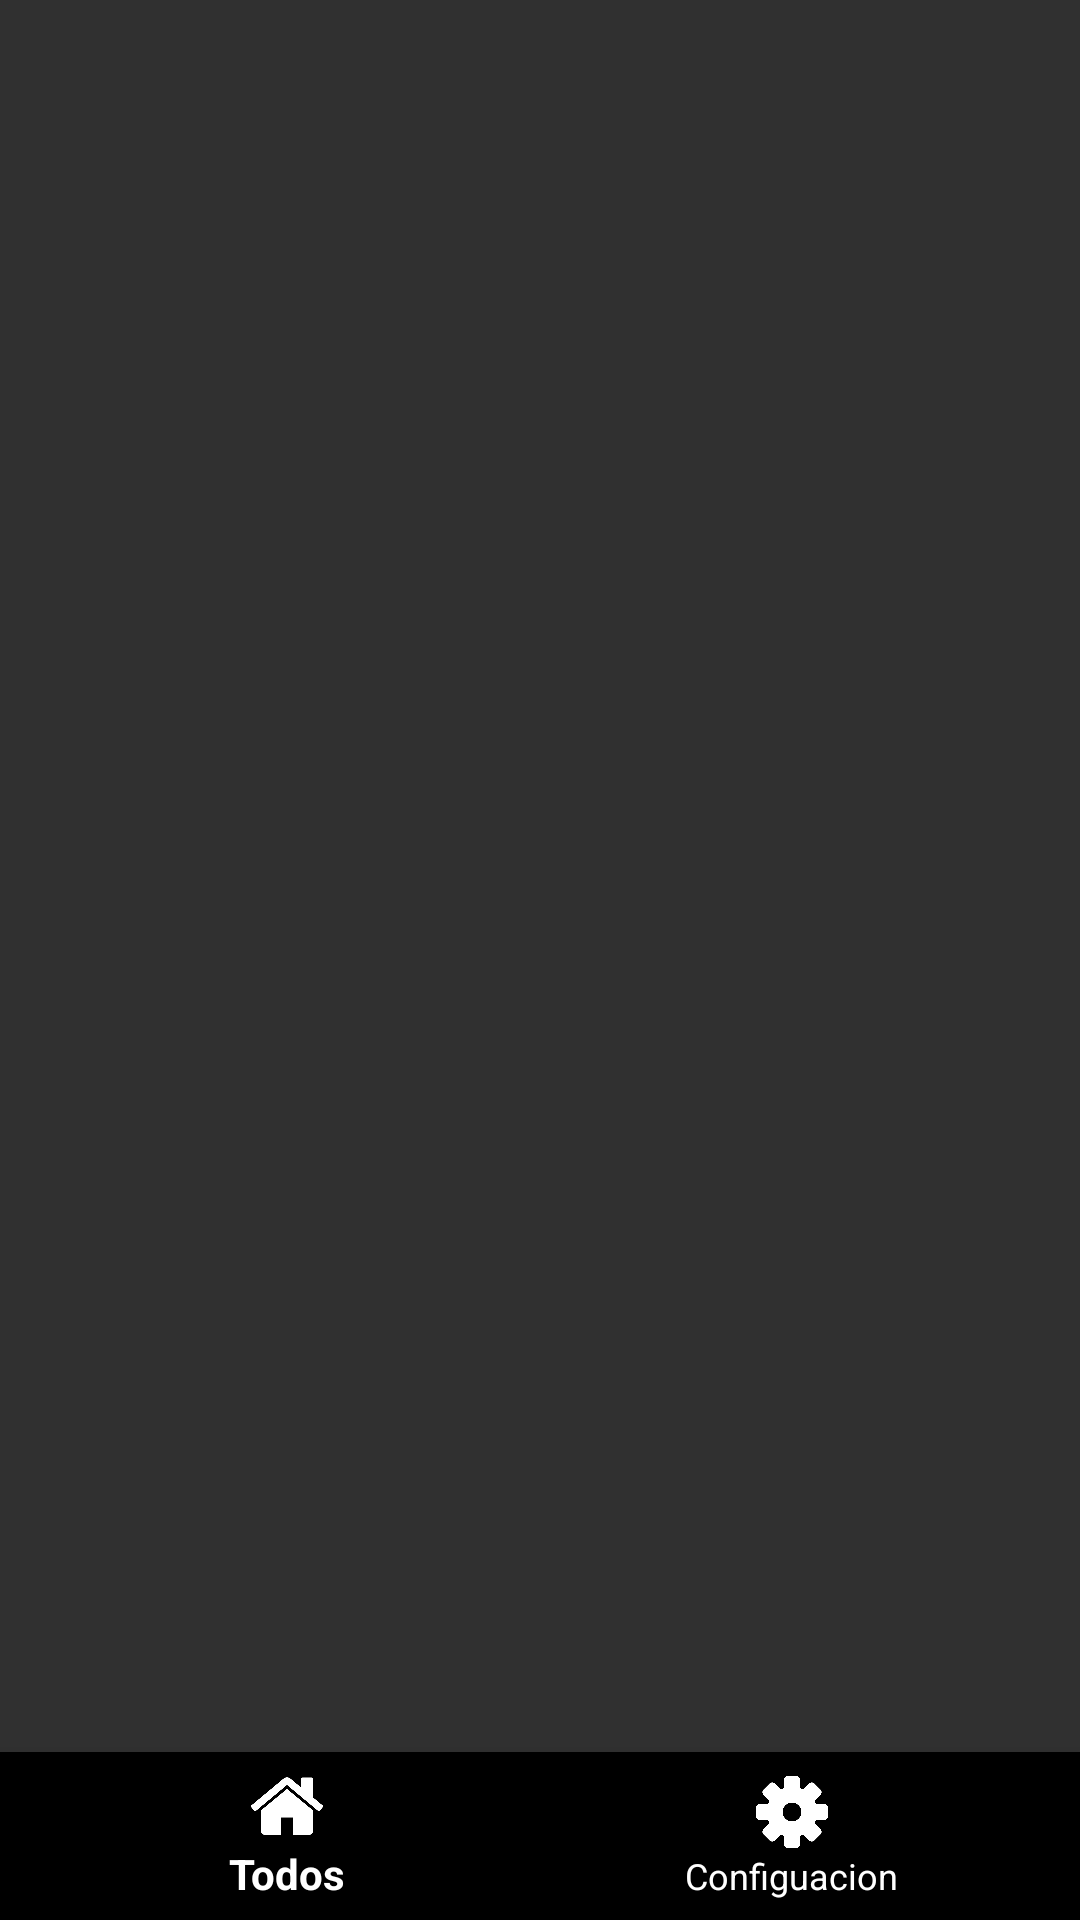

Android layout source for this screen:
<!-- AndroidManifest.xml: application theme Theme.AppCompat.NoActionBar -->
<!-- res/layout/activity_main.xml -->
<RelativeLayout
    xmlns:android="http://schemas.android.com/apk/res/android"
    xmlns:app="http://schemas.android.com/apk/res-auto"
    xmlns:tools="http://schemas.android.com/tools"
    android:layout_width="match_parent"
    android:layout_height="match_parent"
    tools:context=".MainActivity"
    android:background="?attr/backgroundcolor"

    >

    <android.support.design.widget.BottomNavigationView
        android:layout_width="match_parent"
        android:layout_height="wrap_content"
        android:id="@+id/bottom_nav"
        android:layout_alignParentBottom="true"
        app:menu="@menu/navigation"
        app:itemBackground="?attr/backgroundcolor"
        app:itemIconTint="#fff"
        app:itemTextColor="#fff"

        />

    <FrameLayout
        android:layout_width="match_parent"
        android:layout_height="match_parent"
        android:layout_above="@id/bottom_nav"
        android:id="@+id/frame"
        android:background="?attr/fondofragment"
        />

</RelativeLayout>
<!-- resources referenced by this layout -->
<resources>

</resources>
